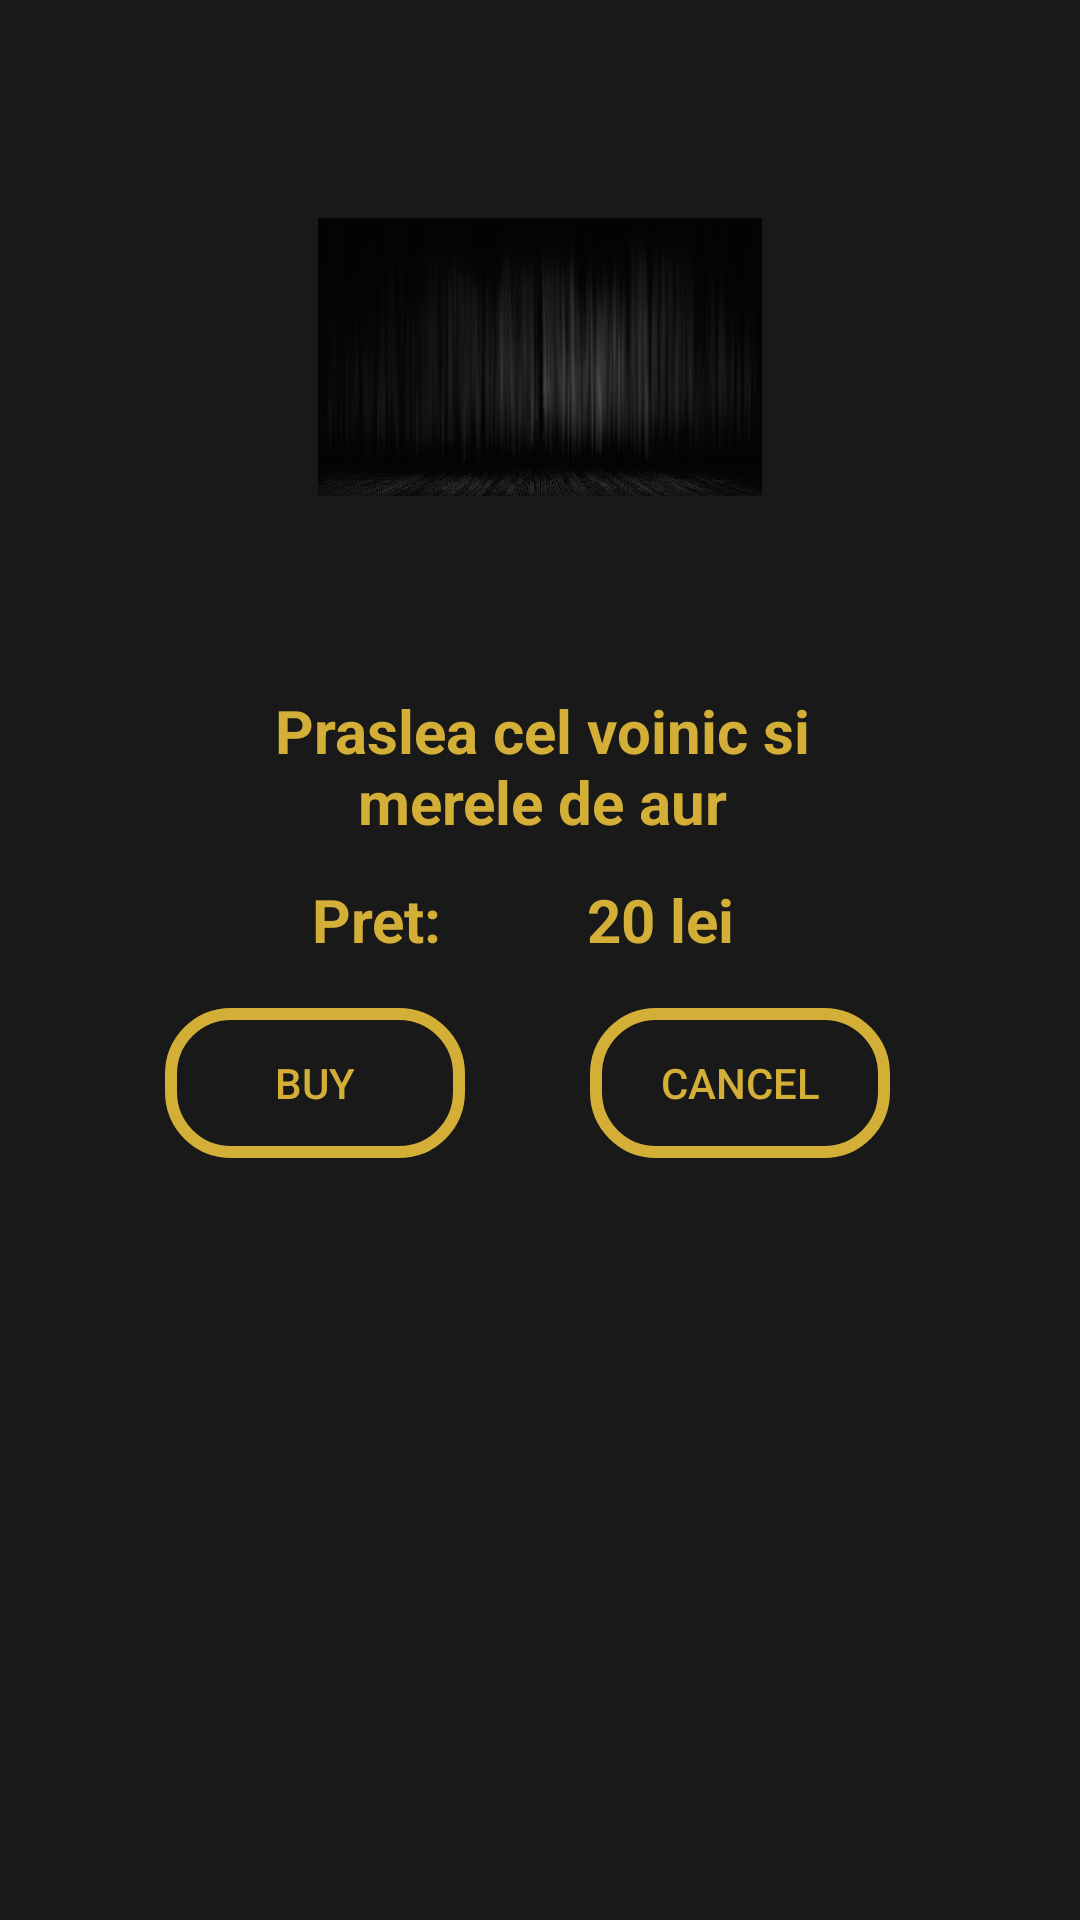

Produce the Android XML layout that renders to this screen, including the resource entries it uses.
<!-- AndroidManifest.xml: application theme AppTheme -->
<!-- res/layout/popup_play.xml -->
<?xml version="1.0" encoding="utf-8"?>
<androidx.constraintlayout.widget.ConstraintLayout
    xmlns:android="http://schemas.android.com/apk/res/android"
    xmlns:app="http://schemas.android.com/apk/res-auto"
    xmlns:tools="http://schemas.android.com/tools"
    android:layout_width="300dp"
    android:layout_height="400dp"
    android:background="@color/colorPrimary"
    android:layout_gravity="center"
    >

    <ImageView
        android:id="@+id/iv_popup_play"
        android:layout_width="148dp"
        android:layout_height="206dp"
        android:layout_marginTop="16dp"
        app:layout_constraintEnd_toEndOf="parent"
        app:layout_constraintStart_toStartOf="parent"
        app:layout_constraintTop_toTopOf="parent"
        app:srcCompat="@drawable/background" />

    <TextView
        android:id="@+id/tv_popup_price"
        android:layout_width="wrap_content"
        android:layout_height="wrap_content"
        android:layout_marginTop="16dp"
        android:text="Pret: "
        android:textColor="@color/colorAccent"
        android:textSize="20dp"
        android:textStyle="bold"
        app:layout_constraintEnd_toEndOf="parent"
        app:layout_constraintHorizontal_bias="0.334"
        app:layout_constraintStart_toStartOf="parent"
        app:layout_constraintTop_toBottomOf="@+id/tv_popup_titlu" />

    <TextView
        android:id="@+id/tv_popup_valoare"
        android:layout_width="wrap_content"
        android:layout_height="wrap_content"
        android:layout_marginTop="16dp"
        android:layout_marginEnd="72dp"
        android:layout_marginRight="72dp"
        android:text="20 lei"
        android:textColor="@color/colorAccent"
        android:textSize="20dp"
        android:textStyle="bold"
        app:layout_constraintEnd_toEndOf="parent"
        app:layout_constraintStart_toEndOf="@+id/tv_popup_price"
        app:layout_constraintTop_toBottomOf="@+id/tv_popup_titlu" />

    <Button
        android:id="@+id/bt_buy"
        android:layout_width="100dp"
        android:layout_height="50dp"
        android:layout_marginTop="16dp"
        android:background="@drawable/button_style"
        android:textColor="@color/colorAccent"
        android:text="BUY"
        app:layout_constraintEnd_toEndOf="parent"
        app:layout_constraintHorizontal_bias="0.212"
        app:layout_constraintStart_toStartOf="parent"
        app:layout_constraintTop_toBottomOf="@+id/tv_popup_price" />

    <Button
        android:id="@+id/bt_cancel"
        android:layout_width="100dp"
        android:layout_height="50dp"
        android:layout_marginTop="16dp"
        android:text="Cancel"
        android:background="@drawable/button_style"
        android:textColor="@color/colorAccent"
        app:layout_constraintEnd_toEndOf="parent"
        app:layout_constraintHorizontal_bias="0.397"
        app:layout_constraintStart_toEndOf="@+id/bt_buy"
        app:layout_constraintTop_toBottomOf="@+id/tv_popup_price" />

    <TextView
        android:id="@+id/tv_popup_titlu"
        android:layout_width="211dp"
        android:layout_height="47dp"
        android:layout_marginTop="8dp"
        android:gravity="center"
        android:text="Praslea cel voinic si merele de aur"
        android:textColor="@color/colorAccent"
        android:textSize="20dp"
        android:textStyle="bold"
        app:layout_constraintEnd_toEndOf="parent"
        app:layout_constraintHorizontal_bias="0.505"
        app:layout_constraintStart_toStartOf="parent"
        app:layout_constraintTop_toBottomOf="@+id/iv_popup_play" />
</androidx.constraintlayout.widget.ConstraintLayout>
<!-- resources referenced by this layout -->
<resources>
  <color name="colorAccent">#D4AF37</color>
  <color name="colorPrimary">#191919</color>
  <!-- drawable background: jpg bitmap (drawable, 172927 bytes) -->
  <!-- drawable button_style (drawable) -->
  <?xml version="1.0" encoding="utf-8"?>
  <shape xmlns:android="http://schemas.android.com/apk/res/android">
      <stroke android:width="4dp" android:color="@color/colorAccent"/>
      <corners android:radius="20dp"/>
      <padding android:top="15dp" android:bottom="15dp" android:left="15dp" android:right="15dp"/>
  </shape>
  <style name="AppTheme" parent="Theme.AppCompat.Light.NoActionBar">
          
          <item name="colorPrimary">@color/colorPrimary</item>
          <item name="colorPrimaryDark">@color/colorPrimaryDark</item>
          <item name="colorAccent">@color/colorAccent</item>
      </style>
  <color name="colorPrimaryDark">#191919</color>
</resources>
